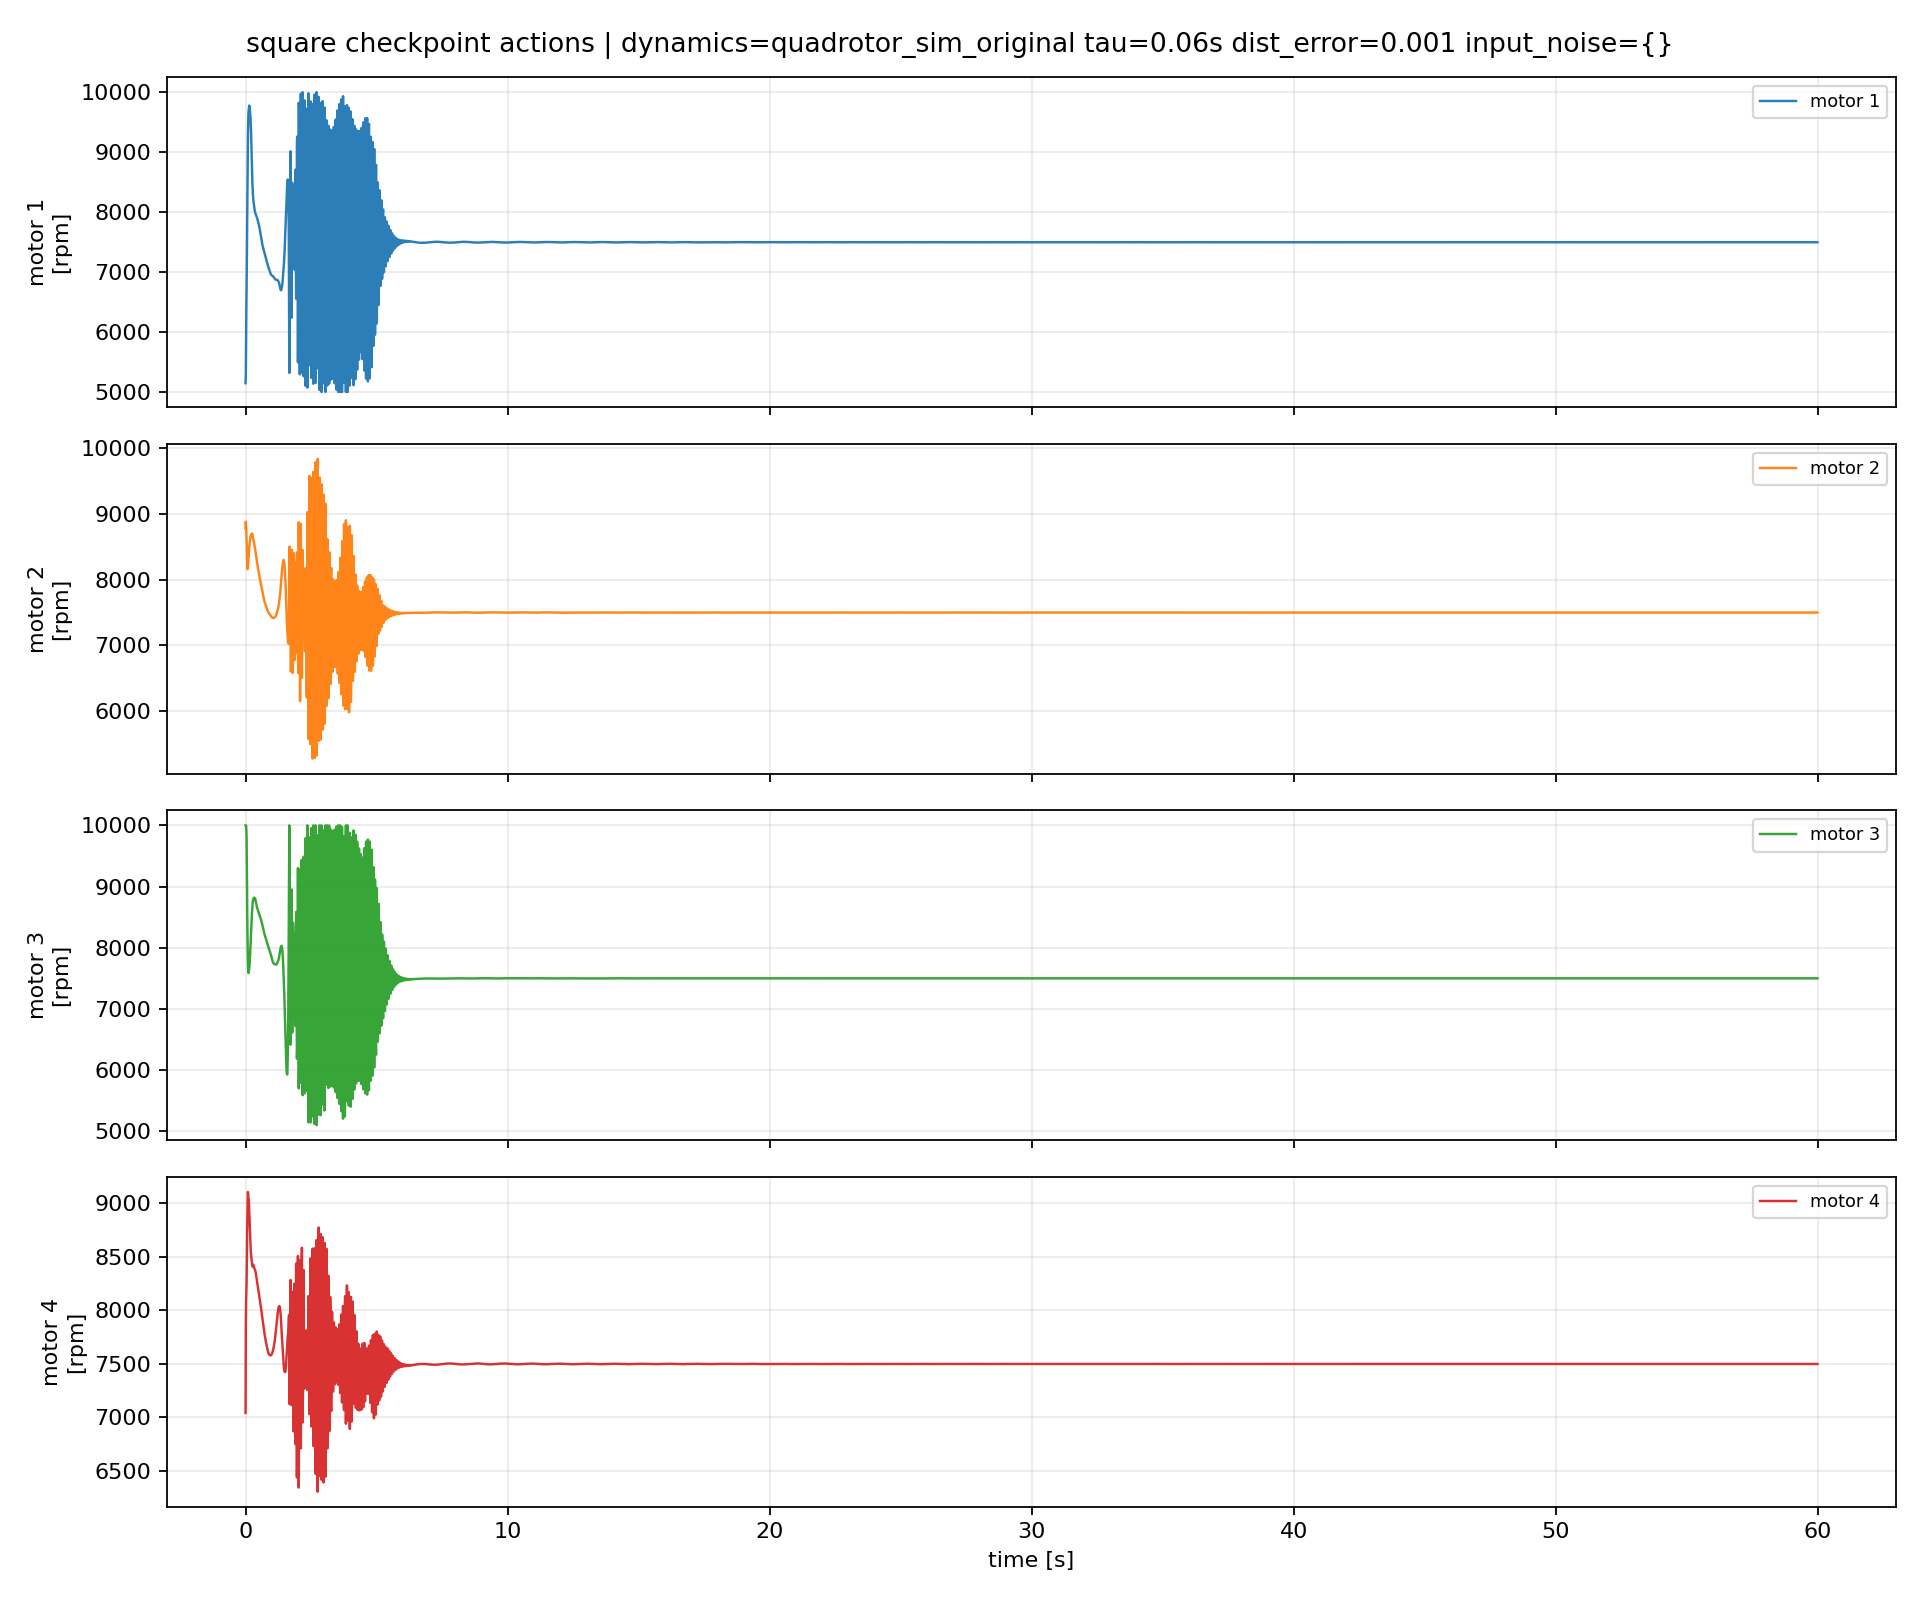

The file beside this chart, header and first rows:
episode, step, time_s, u1_rpm, u2_rpm, u3_rpm, u4_rpm, du1_rpm, du2_rpm, du3_rpm, du4_rpm
1, 0, 0.0, 5147, 8775, 10000, 7039, 0.0, 0.0, 0.0, 0.0
1, 1, 0.01, 5285, 8882, 10000, 7868, 138.1, 106.9, 0.0, 828.9
1, 2, 0.02, 5908, 8819, 10000, 8069, 623.2, -63.17, 0.0, 201
1, 3, 0.03, 6401, 8698, 9941, 8176, 493.1, -120.4, -58.61, 106.6
1, 4, 0.04, 6748, 8570, 9775, 8268, 347.1, -128.1, -166.7, 91.53
1, 5, 0.05, 7253, 8495, 9261, 8532, 505.1, -75.49, -514, 264
1, 6, 0.06, 7742, 8261, 8717, 8729, 488.5, -233.8, -543.2, 197.7
1, 7, 0.07, 8299, 8158, 8324, 8908, 556.9, -103.1, -393.5, 178.8
1, 8, 0.08, 8775, 8160, 7982, 9022, 476.2, 1.789, -342.2, 114.4
1, 9, 0.09, 9219, 8189, 7730, 9106, 443.7, 29.7, -251.5, 84.06
1, 10, 0.1, 9478, 8281, 7647, 9087, 259.7, 92.01, -83.21, -19.58
1, 11, 0.11, 9651, 8334, 7584, 9032, 172.7, 52.04, -63.11, -54.71
1, 12, 0.12, 9699, 8366, 7591, 9035, 48.06, 32.33, 7.121, 3.148
1, 13, 0.13, 9743, 8411, 7617, 8998, 44.22, 45.01, 25.55, -37.76
1, 14, 0.14, 9777, 8487, 7676, 8929, 34.16, 75.87, 59.75, -68.08
1, 15, 0.15, 9764, 8528, 7698, 8850, -13.45, 40.86, 22.07, -79.82
1, 16, 0.16, 9740, 8575, 7771, 8775, -23.76, 47.36, 72.74, -74.18
1, 17, 0.17, 9680, 8601, 7838, 8711, -59.91, 25.62, 66.56, -64.46
1, 18, 0.18, 9635, 8626, 7945, 8642, -45.42, 25.68, 107.3, -68.55
1, 19, 0.19, 9559, 8654, 8047, 8587, -75.79, 27.41, 101.8, -55.53
1, 20, 0.2, 9470, 8677, 8150, 8546, -89.39, 23.49, 102.7, -40.96
1, 21, 0.21, 9347, 8678, 8256, 8521, -122.9, 1.245, 106.6, -24.89
1, 22, 0.22, 9175, 8677, 8348, 8505, -172.1, -1.154, 91.54, -15.66
1, 23, 0.23, 8987, 8683, 8454, 8474, -187.9, 5.807, 106.8, -31.6
1, 24, 0.24, 8805, 8701, 8532, 8446, -181.9, 18.12, 77.39, -27.63
1, 25, 0.25, 8646, 8703, 8604, 8426, -158.7, 1.493, 71.79, -20.14
1, 26, 0.26, 8504, 8694, 8674, 8409, -142, -8.171, 70.13, -16.61
1, 27, 0.27, 8396, 8674, 8727, 8416, -107.9, -20.52, 53.43, 6.523
1, 28, 0.28, 8301, 8653, 8759, 8423, -95.38, -21.13, 31.6, 7.311
1, 29, 0.29, 8233, 8625, 8793, 8427, -68.34, -28.2, 33.77, 3.479
1, 30, 0.3, 8189, 8606, 8801, 8424, -43.65, -18.51, 8.862, -2.496
1, 31, 0.31, 8154, 8597, 8809, 8411, -34.46, -8.658, 7.149, -13.24
1, 32, 0.32, 8111, 8574, 8813, 8404, -42.91, -23.01, 4.582, -7.259
1, 33, 0.33, 8080, 8549, 8816, 8397, -31.28, -25.18, 2.684, -6.948
1, 34, 0.34, 8050, 8525, 8816, 8392, -30.02, -24.53, 0.3585, -4.427
1, 35, 0.35, 8024, 8505, 8815, 8383, -26.42, -19.38, -1.593, -8.958
1, 36, 0.36, 8002, 8481, 8806, 8378, -22.09, -24.65, -8.784, -5.266
1, 37, 0.37, 7986, 8453, 8793, 8372, -15.92, -27.99, -12.66, -6.587
1, 38, 0.38, 7975, 8425, 8776, 8362, -11.17, -28.14, -17.37, -9.369
1, 39, 0.39, 7965, 8396, 8753, 8350, -9.546, -28.27, -22.49, -12.58
1, 40, 0.4, 7953, 8369, 8732, 8334, -11.61, -27.38, -21.05, -15.46
1, 41, 0.41, 7941, 8341, 8711, 8317, -12.2, -27.64, -21.29, -16.69
1, 42, 0.42, 7928, 8316, 8692, 8300, -13.03, -24.97, -19.25, -17.56
1, 43, 0.43, 7915, 8291, 8674, 8283, -13.54, -25.08, -17.68, -16.45
1, 44, 0.44, 7903, 8264, 8655, 8266, -11.32, -26.81, -18.93, -17.12
1, 45, 0.45, 7888, 8236, 8640, 8251, -14.88, -28.75, -14.85, -15.83
1, 46, 0.46, 7872, 8210, 8628, 8234, -16.65, -25.89, -12.28, -16.87
1, 47, 0.47, 7854, 8183, 8615, 8218, -17.81, -27.12, -13.02, -15.69
1, 48, 0.48, 7840, 8158, 8601, 8202, -13.54, -24.54, -14.41, -15.73
1, 49, 0.49, 7823, 8133, 8588, 8187, -16.98, -25.07, -12.6, -14.88
1, 50, 0.5, 7805, 8110, 8577, 8171, -18.92, -23.15, -11.26, -15.96
1, 51, 0.51, 7786, 8091, 8566, 8156, -18.56, -19.36, -10.88, -15.05
1, 52, 0.52, 7764, 8068, 8555, 8139, -21.98, -22.18, -11.04, -17.75
1, 53, 0.53, 7744, 8048, 8541, 8123, -19.97, -20.72, -14.06, -15.73
1, 54, 0.54, 7720, 8025, 8526, 8106, -23.6, -23, -14.33, -16.52
1, 55, 0.55, 7695, 8001, 8511, 8089, -25.55, -23.5, -15.34, -17.52
1, 56, 0.56, 7669, 7982, 8498, 8071, -25.75, -19.31, -13.43, -17.34
1, 57, 0.57, 7643, 7960, 8486, 8055, -25.85, -21.72, -11.81, -16.76
1, 58, 0.58, 7616, 7941, 8473, 8036, -27.05, -19.55, -13.02, -18.21
1, 59, 0.59, 7590, 7920, 8458, 8019, -26.43, -20.35, -14.5, -17.43
... 5,940 more rows
